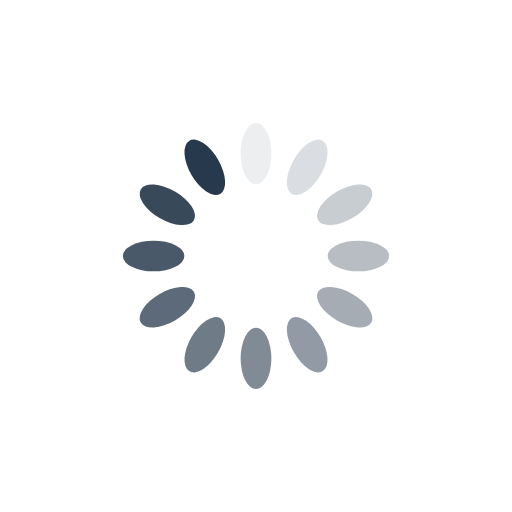
t = 0.00 s
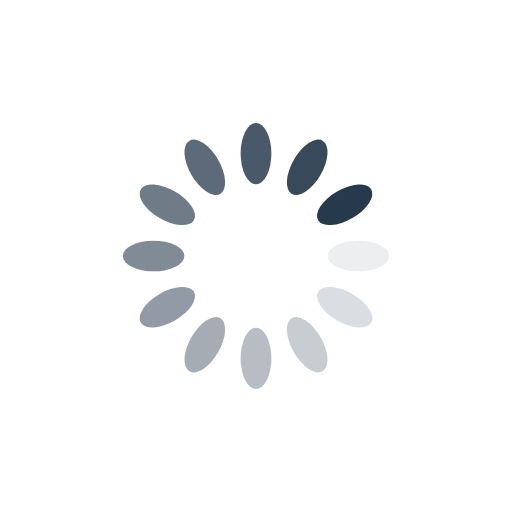
t = 0.25 s
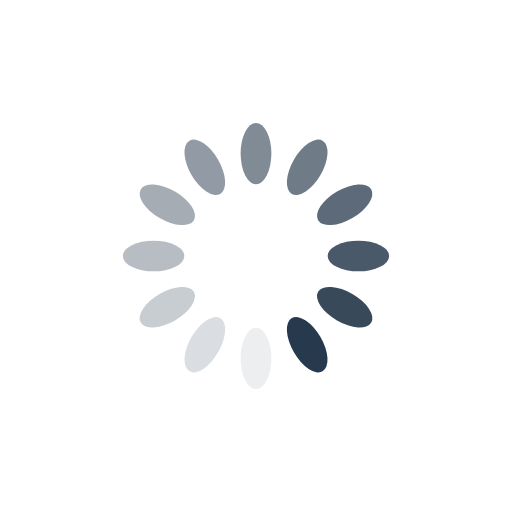
t = 0.50 s
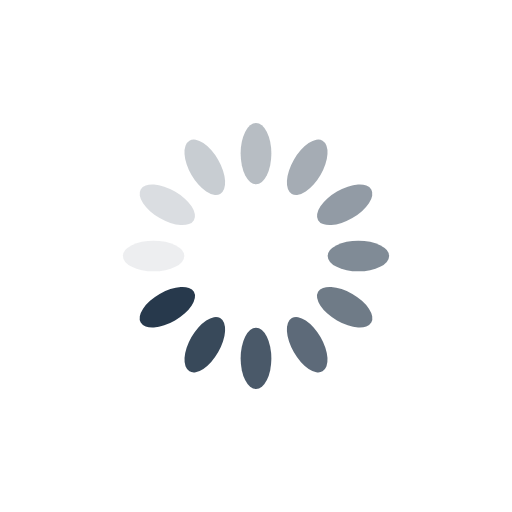
t = 0.75 s

The animated SVG that drew these frames (rendered in a browser with its animation timeline set to each time). Animation: 12 SMIL elements (animate=12); one cycle of 1.00 s, repeats indefinitely.

<svg xmlns="http://www.w3.org/2000/svg" xmlns:xlink="http://www.w3.org/1999/xlink" style="margin:auto;background:#fff;display:block;" width="150px" height="150px" viewBox="0 0 100 100" preserveAspectRatio="xMidYMid">
<g transform="rotate(0 50 50)">
  <rect x="47" y="24" rx="3" ry="6" width="6" height="12" fill="#27394C">
    <animate attributeName="opacity" values="1;0" keyTimes="0;1" dur="1s" begin="-0.9166666666666666s" repeatCount="indefinite"></animate>
  </rect>
</g><g transform="rotate(30 50 50)">
  <rect x="47" y="24" rx="3" ry="6" width="6" height="12" fill="#27394C">
    <animate attributeName="opacity" values="1;0" keyTimes="0;1" dur="1s" begin="-0.8333333333333334s" repeatCount="indefinite"></animate>
  </rect>
</g><g transform="rotate(60 50 50)">
  <rect x="47" y="24" rx="3" ry="6" width="6" height="12" fill="#27394C">
    <animate attributeName="opacity" values="1;0" keyTimes="0;1" dur="1s" begin="-0.75s" repeatCount="indefinite"></animate>
  </rect>
</g><g transform="rotate(90 50 50)">
  <rect x="47" y="24" rx="3" ry="6" width="6" height="12" fill="#27394C">
    <animate attributeName="opacity" values="1;0" keyTimes="0;1" dur="1s" begin="-0.6666666666666666s" repeatCount="indefinite"></animate>
  </rect>
</g><g transform="rotate(120 50 50)">
  <rect x="47" y="24" rx="3" ry="6" width="6" height="12" fill="#27394C">
    <animate attributeName="opacity" values="1;0" keyTimes="0;1" dur="1s" begin="-0.5833333333333334s" repeatCount="indefinite"></animate>
  </rect>
</g><g transform="rotate(150 50 50)">
  <rect x="47" y="24" rx="3" ry="6" width="6" height="12" fill="#27394C">
    <animate attributeName="opacity" values="1;0" keyTimes="0;1" dur="1s" begin="-0.5s" repeatCount="indefinite"></animate>
  </rect>
</g><g transform="rotate(180 50 50)">
  <rect x="47" y="24" rx="3" ry="6" width="6" height="12" fill="#27394C">
    <animate attributeName="opacity" values="1;0" keyTimes="0;1" dur="1s" begin="-0.4166666666666667s" repeatCount="indefinite"></animate>
  </rect>
</g><g transform="rotate(210 50 50)">
  <rect x="47" y="24" rx="3" ry="6" width="6" height="12" fill="#27394C">
    <animate attributeName="opacity" values="1;0" keyTimes="0;1" dur="1s" begin="-0.3333333333333333s" repeatCount="indefinite"></animate>
  </rect>
</g><g transform="rotate(240 50 50)">
  <rect x="47" y="24" rx="3" ry="6" width="6" height="12" fill="#27394C">
    <animate attributeName="opacity" values="1;0" keyTimes="0;1" dur="1s" begin="-0.25s" repeatCount="indefinite"></animate>
  </rect>
</g><g transform="rotate(270 50 50)">
  <rect x="47" y="24" rx="3" ry="6" width="6" height="12" fill="#27394C">
    <animate attributeName="opacity" values="1;0" keyTimes="0;1" dur="1s" begin="-0.16666666666666666s" repeatCount="indefinite"></animate>
  </rect>
</g><g transform="rotate(300 50 50)">
  <rect x="47" y="24" rx="3" ry="6" width="6" height="12" fill="#27394C">
    <animate attributeName="opacity" values="1;0" keyTimes="0;1" dur="1s" begin="-0.08333333333333333s" repeatCount="indefinite"></animate>
  </rect>
</g><g transform="rotate(330 50 50)">
  <rect x="47" y="24" rx="3" ry="6" width="6" height="12" fill="#27394C">
    <animate attributeName="opacity" values="1;0" keyTimes="0;1" dur="1s" begin="0s" repeatCount="indefinite"></animate>
  </rect>
</g>
</svg>
